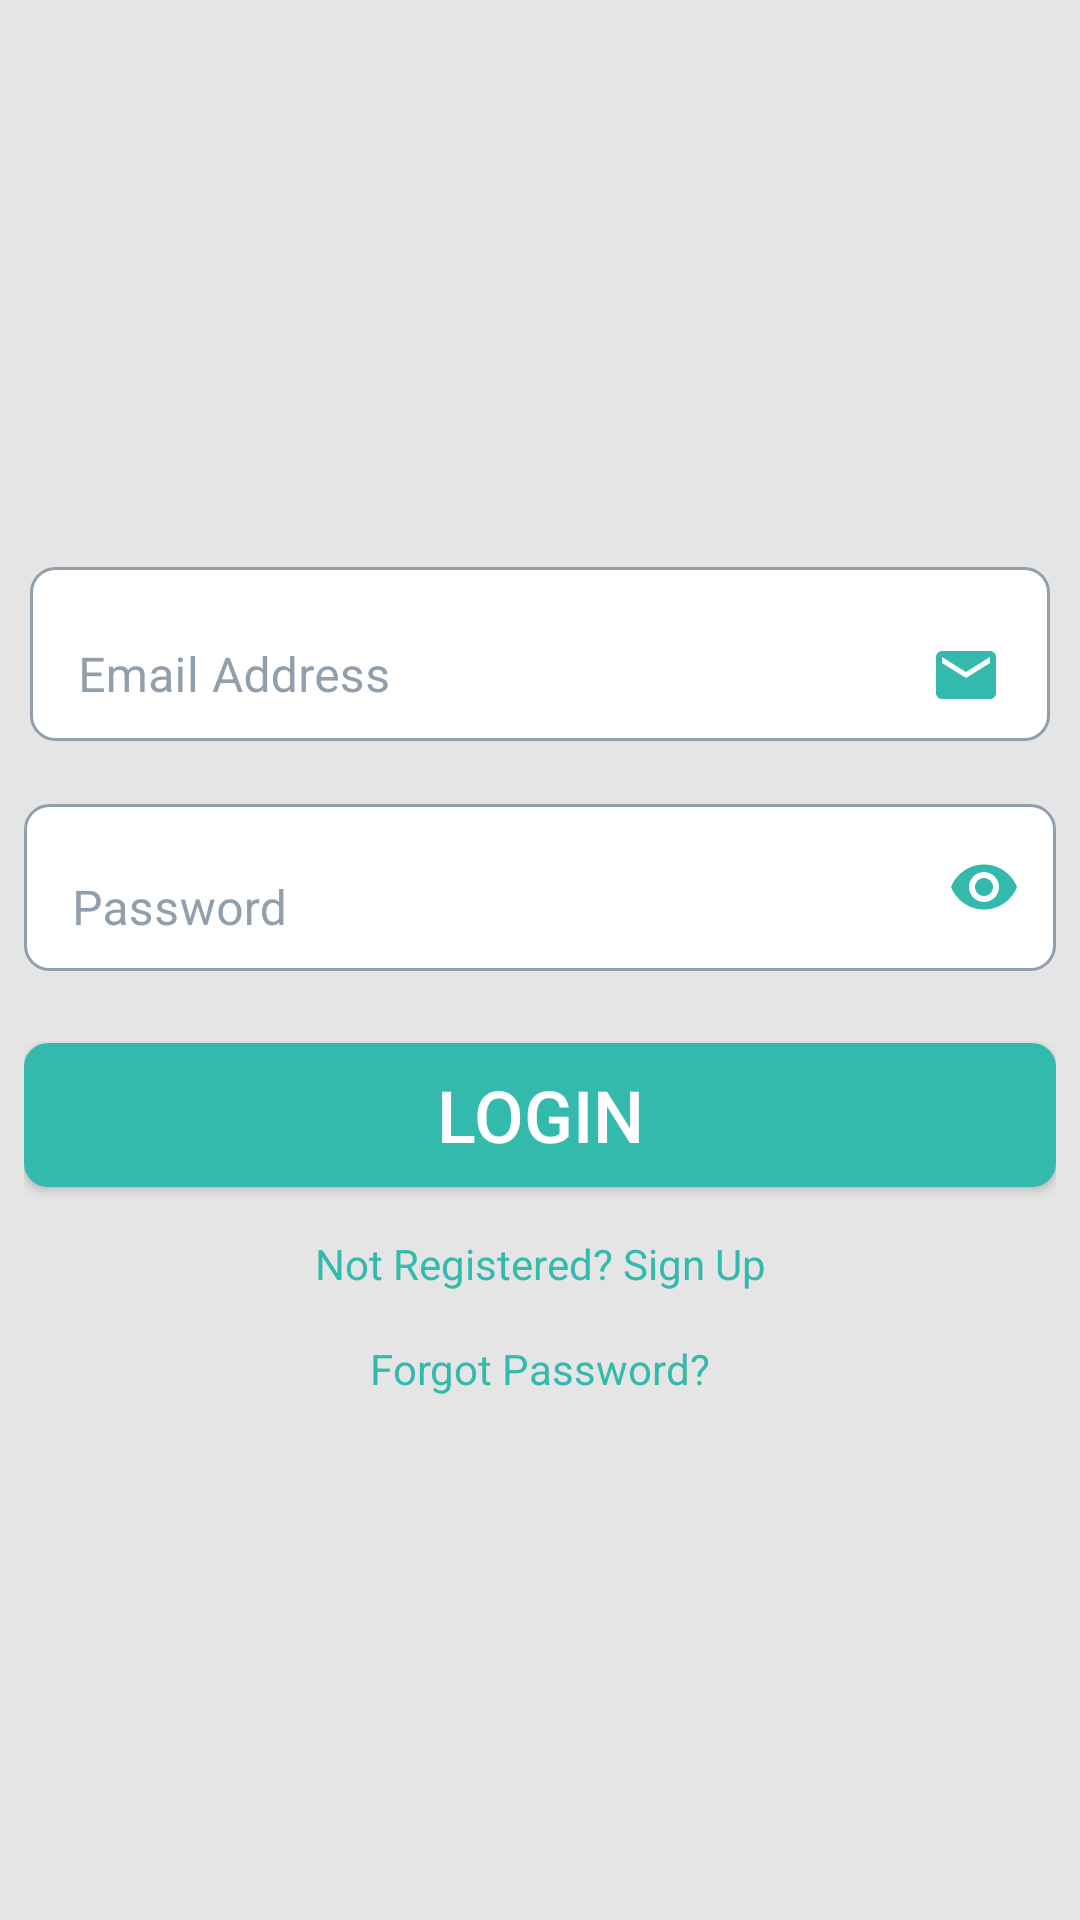

Here is an Android app screen rendered from its layout file. Give the layout XML and the strings, colors and styles it references.
<!-- AndroidManifest.xml: application theme Theme.NoteApp -->
<!-- res/layout/activity_login.xml -->
<?xml version="1.0" encoding="utf-8"?>
<androidx.constraintlayout.widget.ConstraintLayout xmlns:android="http://schemas.android.com/apk/res/android"
    xmlns:app="http://schemas.android.com/apk/res-auto"
    xmlns:tools="http://schemas.android.com/tools"
    android:layout_width="match_parent"
    android:layout_height="match_parent"
    tools:context=".activity.LoginActivity"
    android:padding="8dp"
    android:background="@color/background">
    <ImageView
        android:id="@+id/logo"
        android:layout_width="100dp"
        android:layout_height="100dp"
        app:layout_constraintTop_toTopOf="parent"
        app:layout_constraintStart_toStartOf="parent"
        app:layout_constraintEnd_toEndOf="parent"
        android:layout_marginTop="12dp"
        android:src="@drawable/st_augustinefootanklevein_logo_final"
        tools:ignore="ContentDescription" />
    <com.google.android.material.textfield.TextInputLayout
        android:layout_width="match_parent"
        android:layout_height="wrap_content"
        android:id="@+id/emailAddress"
        android:hint="@string/email_address"
        android:textColorHint="@color/text_bold"
        app:layout_constraintTop_toBottomOf="@id/logo"
        app:layout_constraintStart_toStartOf="parent"
        app:layout_constraintEnd_toEndOf="parent"
        android:layout_marginTop="56dp"
        android:padding="2dp"
        app:boxBackgroundMode="none"
        app:hintTextColor="@color/text_bold">
        <com.google.android.material.textfield.TextInputEditText
            android:layout_width="match_parent"
            android:layout_height="wrap_content"
            android:id="@+id/etEmail"
            android:background="@drawable/icon_button"
            android:drawableEnd="@drawable/ic_baseline_email_24"
            android:inputType="textEmailAddress"
            android:textColor="@color/accent" />

    </com.google.android.material.textfield.TextInputLayout>
    <com.google.android.material.textfield.TextInputLayout
        android:id="@+id/password"
        app:layout_constraintTop_toBottomOf="@id/emailAddress"
        app:layout_constraintStart_toStartOf="parent"
        app:layout_constraintEnd_toEndOf="parent"
        android:layout_marginTop="8dp"
        android:layout_width="match_parent"
        android:layout_height="wrap_content"
        app:passwordToggleEnabled="true"
        app:passwordToggleTint="@color/accent"
        app:boxBackgroundMode="none"
        android:hint="@string/password"
        app:hintTextColor="@color/text_bold"
        android:textColorHint="@color/text_bold"
        >
        <com.google.android.material.textfield.TextInputEditText
            android:layout_width="match_parent"
            android:layout_height="wrap_content"
            android:background="@drawable/icon_button"
            android:textColor="@color/accent"
            android:inputType="textPassword"
            />



    </com.google.android.material.textfield.TextInputLayout>


    <androidx.appcompat.widget.AppCompatButton
        android:id="@+id/btSignUp"
        android:layout_width="match_parent"
        android:layout_height="wrap_content"
        app:layout_constraintTop_toBottomOf="@id/password"
        app:layout_constraintStart_toStartOf="parent"
        app:layout_constraintEnd_toEndOf="parent"
        android:layout_marginTop="24dp"
        android:padding="4dp"
        android:background="@drawable/rounded_button"
        android:text="@string/login"
        android:textColor="@color/white"
        android:textSize="24sp"/>
    <TextView
        android:id="@+id/tvLogIn"
        android:layout_width="wrap_content"
        android:layout_height="wrap_content"
        app:layout_constraintTop_toBottomOf="@id/btSignUp"
        app:layout_constraintStart_toStartOf="parent"
        app:layout_constraintEnd_toEndOf="parent"
        android:layout_marginTop="16dp"
        android:text="@string/not_registered_sign_up"
        android:textColor="@color/accent"/>
    <TextView
        android:id="@+id/tvForgotPassword"
        android:layout_width="wrap_content"
        android:layout_height="wrap_content"
        app:layout_constraintTop_toBottomOf="@id/tvLogIn"
        app:layout_constraintStart_toStartOf="parent"
        app:layout_constraintEnd_toEndOf="parent"
        android:layout_marginTop="16dp"
        android:text="@string/forgot_password"
        android:textColor="@color/accent"/>

</androidx.constraintlayout.widget.ConstraintLayout>
<!-- resources referenced by this layout -->
<resources>
  <color name="accent">#FF34BAAD</color>
  <color name="background">#FFE5E5E5</color>
  <color name="text_bold">#FF919FAC</color>
  <color name="white">#FFFFFFFF</color>
  <!-- drawable ic_baseline_email_24 (drawable) -->
  <vector android:height="24dp" android:tint="#34BAAD"
      android:viewportHeight="24" android:viewportWidth="24"
      android:width="24dp" xmlns:android="http://schemas.android.com/apk/res/android">
      <path android:fillColor="@android:color/white" android:pathData="M20,4L4,4c-1.1,0 -1.99,0.9 -1.99,2L2,18c0,1.1 0.9,2 2,2h16c1.1,0 2,-0.9 2,-2L22,6c0,-1.1 -0.9,-2 -2,-2zM20,8l-8,5 -8,-5L4,6l8,5 8,-5v2z"/>
  </vector>
  <!-- drawable icon_button (drawable) -->
  <?xml version="1.0" encoding="utf-8"?>
  <shape xmlns:android="http://schemas.android.com/apk/res/android"
      android:shape="rectangle">
      <solid android:color="@color/white"/>
      <stroke android:color="@color/background_stroke"
          android:width="1dp"/>
      <corners android:radius="8dp" />
      <padding
          android:bottom="4dp"
          android:left="4dp"
          android:right="4dp"
          android:top="4dp" />
  
  </shape>
  <!-- drawable rounded_button (drawable) -->
  <?xml version="1.0" encoding="utf-8"?>
  <shape xmlns:android="http://schemas.android.com/apk/res/android"
      android:shape="rectangle">
      <solid android:color="@color/accent"/>
      <corners android:radius="8dp"/>
  
  </shape>
  <string name="email_address">Email Address</string>
  <string name="forgot_password">Forgot Password?</string>
  <string name="login">LogIn</string>
  <string name="not_registered_sign_up">Not Registered? Sign Up</string>
  <string name="password">Password</string>
  <style name="Theme.NoteApp" parent="Theme.MaterialComponents.Light.NoActionBar">
  
          
      </style>
  <color name="background_stroke">#FF919FAC</color>
</resources>
